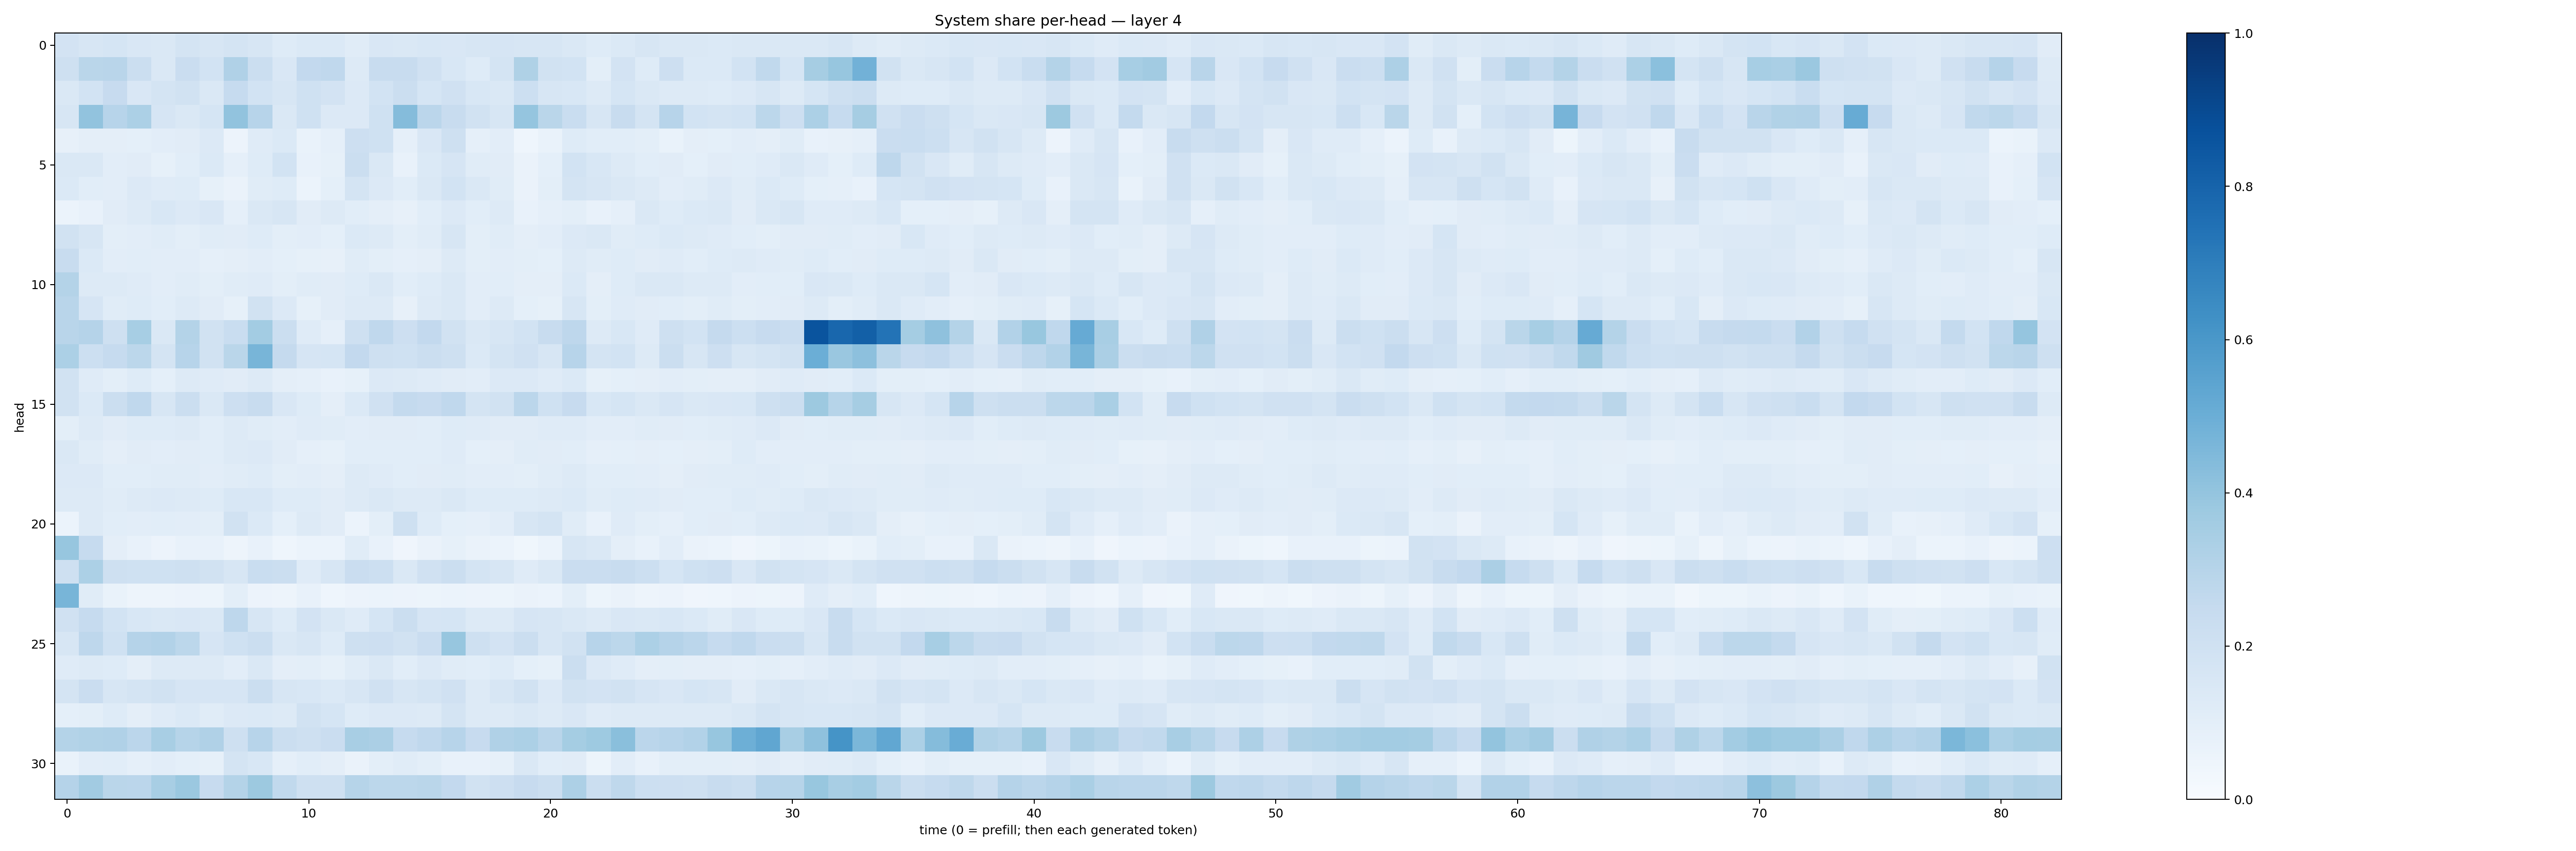

Source data for this figure (header and first rows):
0.17973083, 0.16224752, 0.17171872, 0.14960523, 0.14451353, 0.17842077, 0.16262616, 0.17755777, 0.16043527, 0.122786954, 0.13871759, 0.13792321, 0.11605027, 0.14912157, 0.14415973, 0.15590696, 0.14919725, 0.15819854, 0.16537264, 0.15859711, 0.15738755, 0.14441969, 0.12401571, 0.13757487
0.2079, 0.2868, 0.2915, 0.2204, 0.1424, 0.227, 0.1836, 0.3175, 0.2261, 0.1497, 0.2588, 0.2693, 0.1311, 0.2383, 0.2422, 0.1978, 0.1538, 0.1217, 0.1747, 0.3224, 0.1931, 0.1862, 0.0985, 0.1811
0.1456, 0.1866, 0.2433, 0.1501, 0.1751, 0.1917, 0.1468, 0.2469, 0.1861, 0.163, 0.2006, 0.1831, 0.1365, 0.1866, 0.2212, 0.1705, 0.1971, 0.1529, 0.1415, 0.215, 0.1597, 0.1556, 0.1323, 0.1698
0.1577, 0.4049, 0.2941, 0.3284, 0.1655, 0.1451, 0.1714, 0.4047, 0.2938, 0.1467, 0.202, 0.1334, 0.1336, 0.2011, 0.436, 0.2822, 0.2392, 0.1939, 0.1586, 0.3961, 0.2853, 0.2318, 0.1595, 0.2357
0.07881, 0.09755, 0.09661, 0.09194, 0.1018, 0.1098, 0.1342, 0.05775, 0.1204, 0.138, 0.07016, 0.08811, 0.2127, 0.1994, 0.08747, 0.1507, 0.2043, 0.08669, 0.1017, 0.04625, 0.06997, 0.122, 0.1056, 0.1062
0.148, 0.1482, 0.1029, 0.1122, 0.08319, 0.1072, 0.1376, 0.08679, 0.1245, 0.1845, 0.07671, 0.08479, 0.2233, 0.1414, 0.07584, 0.1379, 0.1675, 0.114, 0.1096, 0.06269, 0.09247, 0.1843, 0.1551, 0.1298
0.1401, 0.1076, 0.1019, 0.1342, 0.1174, 0.1234, 0.08511, 0.06317, 0.1136, 0.1221, 0.06237, 0.0936, 0.172, 0.1329, 0.1062, 0.1411, 0.185, 0.1407, 0.1157, 0.06506, 0.1003, 0.1736, 0.1619, 0.1441
0.0598, 0.07091, 0.1095, 0.1316, 0.1559, 0.1344, 0.1498, 0.08683, 0.1484, 0.1586, 0.1108, 0.1313, 0.1081, 0.09757, 0.08081, 0.1067, 0.134, 0.108, 0.1287, 0.07281, 0.08971, 0.1012, 0.07471, 0.08937
0.1933, 0.1632, 0.1006, 0.1053, 0.1166, 0.1015, 0.114, 0.1111, 0.122, 0.0983, 0.1042, 0.09316, 0.139, 0.1266, 0.09875, 0.1149, 0.1576, 0.1006, 0.1167, 0.09653, 0.1017, 0.1348, 0.1468, 0.117
0.2395, 0.1382, 0.1023, 0.1071, 0.1053, 0.104, 0.08858, 0.09458, 0.1021, 0.0931, 0.08205, 0.07879, 0.1141, 0.1012, 0.08888, 0.09591, 0.1271, 0.09851, 0.1032, 0.1006, 0.09205, 0.1317, 0.1161, 0.1225
0.3084, 0.1325, 0.1272, 0.1182, 0.1054, 0.1169, 0.1007, 0.1148, 0.1209, 0.0998, 0.1167, 0.1097, 0.1236, 0.1434, 0.1065, 0.1217, 0.1468, 0.1054, 0.1093, 0.094, 0.09463, 0.1402, 0.09717, 0.1225
0.2926, 0.167, 0.1154, 0.1216, 0.1084, 0.1292, 0.1102, 0.08433, 0.1906, 0.133, 0.08331, 0.1111, 0.1285, 0.1255, 0.08034, 0.132, 0.1446, 0.1034, 0.1321, 0.0901, 0.08587, 0.1571, 0.099, 0.1191
0.2918, 0.3013, 0.206, 0.3451, 0.1473, 0.3063, 0.1897, 0.233, 0.3585, 0.2203, 0.1202, 0.08909, 0.2065, 0.2691, 0.2141, 0.2589, 0.1908, 0.1446, 0.1624, 0.1844, 0.2347, 0.2748, 0.1277, 0.1545
0.3317, 0.2178, 0.2469, 0.2778, 0.1757, 0.2947, 0.1908, 0.2878, 0.4683, 0.2517, 0.1656, 0.1685, 0.2617, 0.2094, 0.201, 0.2263, 0.2056, 0.138, 0.1784, 0.1986, 0.1639, 0.2938, 0.1788, 0.1861
0.1912, 0.1211, 0.09983, 0.1243, 0.09361, 0.127, 0.1196, 0.1106, 0.1279, 0.094, 0.08754, 0.07294, 0.08427, 0.1344, 0.1275, 0.1186, 0.1121, 0.105, 0.1342, 0.1331, 0.1202, 0.1392, 0.08392, 0.09273
0.1932, 0.1372, 0.2231, 0.2667, 0.1638, 0.2231, 0.1451, 0.2132, 0.2417, 0.1502, 0.1222, 0.09752, 0.1381, 0.1976, 0.2572, 0.2438, 0.2691, 0.1796, 0.1896, 0.2849, 0.2004, 0.2459, 0.1527, 0.1708
0.1011, 0.1295, 0.1119, 0.1212, 0.1217, 0.1323, 0.1062, 0.1265, 0.1157, 0.1029, 0.118, 0.1137, 0.1051, 0.1109, 0.1127, 0.1069, 0.1215, 0.1181, 0.1129, 0.1105, 0.1201, 0.1189, 0.1045, 0.1044
0.1429, 0.1156, 0.09605, 0.1121, 0.1031, 0.1099, 0.108, 0.1272, 0.1346, 0.1094, 0.08681, 0.08222, 0.1093, 0.106, 0.1087, 0.1059, 0.1174, 0.09171, 0.09376, 0.1138, 0.1128, 0.1076, 0.08673, 0.09366
0.1335, 0.1366, 0.1089, 0.1073, 0.1151, 0.1164, 0.1041, 0.1165, 0.1241, 0.09807, 0.1028, 0.09727, 0.1307, 0.1192, 0.1061, 0.1123, 0.1139, 0.1029, 0.1046, 0.1009, 0.115, 0.1259, 0.1063, 0.1073
0.1253, 0.13, 0.1162, 0.1267, 0.1349, 0.1309, 0.1229, 0.1562, 0.1543, 0.1242, 0.1216, 0.11, 0.127, 0.1414, 0.1286, 0.1294, 0.1446, 0.1223, 0.1238, 0.1215, 0.1297, 0.1377, 0.1165, 0.1219
0.05972, 0.1274, 0.1079, 0.1043, 0.1065, 0.102, 0.1012, 0.1936, 0.1372, 0.09018, 0.1259, 0.1128, 0.05906, 0.09799, 0.2048, 0.1236, 0.09172, 0.08905, 0.1044, 0.1628, 0.1769, 0.1165, 0.07227, 0.1202
0.3942, 0.2469, 0.09449, 0.07092, 0.05853, 0.07053, 0.07632, 0.05033, 0.07323, 0.04427, 0.05894, 0.05943, 0.1149, 0.07439, 0.04258, 0.06335, 0.0856, 0.06284, 0.06147, 0.03898, 0.05958, 0.1614, 0.1407, 0.0938
0.2078, 0.3317, 0.2052, 0.2004, 0.2014, 0.2103, 0.1913, 0.1618, 0.2339, 0.2224, 0.1173, 0.1601, 0.2277, 0.2152, 0.1451, 0.1983, 0.2264, 0.175, 0.1581, 0.1194, 0.1464, 0.2275, 0.2299, 0.2382
0.4685, 0.115, 0.06724, 0.04847, 0.04736, 0.05642, 0.05104, 0.09944, 0.05752, 0.04748, 0.07077, 0.04672, 0.05496, 0.06021, 0.05644, 0.05456, 0.05932, 0.05569, 0.05343, 0.06453, 0.06006, 0.1004, 0.0526, 0.06564
0.1978, 0.2492, 0.1867, 0.1527, 0.1435, 0.1515, 0.1446, 0.2767, 0.1629, 0.1222, 0.1818, 0.1421, 0.1177, 0.1695, 0.2248, 0.1679, 0.168, 0.1297, 0.1269, 0.1675, 0.1633, 0.1465, 0.1292, 0.1514
0.1626, 0.2768, 0.2008, 0.3041, 0.3107, 0.2797, 0.1659, 0.1997, 0.2236, 0.1413, 0.1599, 0.1229, 0.209, 0.2148, 0.1921, 0.2276, 0.3932, 0.2051, 0.1815, 0.225, 0.1589, 0.1902, 0.2953, 0.2786
0.1176, 0.1292, 0.1226, 0.0949, 0.1316, 0.1267, 0.1309, 0.1029, 0.1428, 0.09477, 0.09958, 0.08507, 0.1144, 0.1476, 0.1092, 0.1336, 0.1137, 0.1064, 0.1228, 0.09131, 0.08414, 0.2203, 0.1335, 0.1205
0.1788, 0.2284, 0.1621, 0.1742, 0.1935, 0.167, 0.1654, 0.1646, 0.2253, 0.1616, 0.1529, 0.137, 0.1565, 0.1972, 0.1598, 0.1731, 0.198, 0.1254, 0.1636, 0.1903, 0.135, 0.195, 0.1816, 0.1926
0.09199, 0.1008, 0.1231, 0.09612, 0.1203, 0.1386, 0.1133, 0.1331, 0.1395, 0.1271, 0.1877, 0.168, 0.1212, 0.1349, 0.136, 0.1285, 0.1785, 0.1267, 0.1294, 0.1452, 0.1319, 0.1497, 0.1207, 0.1324
0.3055, 0.3149, 0.3167, 0.2819, 0.3433, 0.2978, 0.3193, 0.2066, 0.2938, 0.2255, 0.2104, 0.227, 0.3434, 0.3327, 0.2472, 0.2666, 0.2957, 0.2455, 0.3198, 0.3295, 0.2892, 0.3541, 0.3712, 0.4252
0.06912, 0.1043, 0.1089, 0.08788, 0.1017, 0.09084, 0.0825, 0.1762, 0.1541, 0.08646, 0.108, 0.0962, 0.06255, 0.09792, 0.1147, 0.0995, 0.07565, 0.07714, 0.08481, 0.1437, 0.1079, 0.1128, 0.05465, 0.1045
0.3015, 0.3619, 0.2854, 0.2837, 0.3403, 0.3812, 0.2451, 0.306, 0.3777, 0.2627, 0.2072, 0.2078, 0.2975, 0.2804, 0.2795, 0.2864, 0.259, 0.1935, 0.2125, 0.2433, 0.2226, 0.3243, 0.2208, 0.2713
